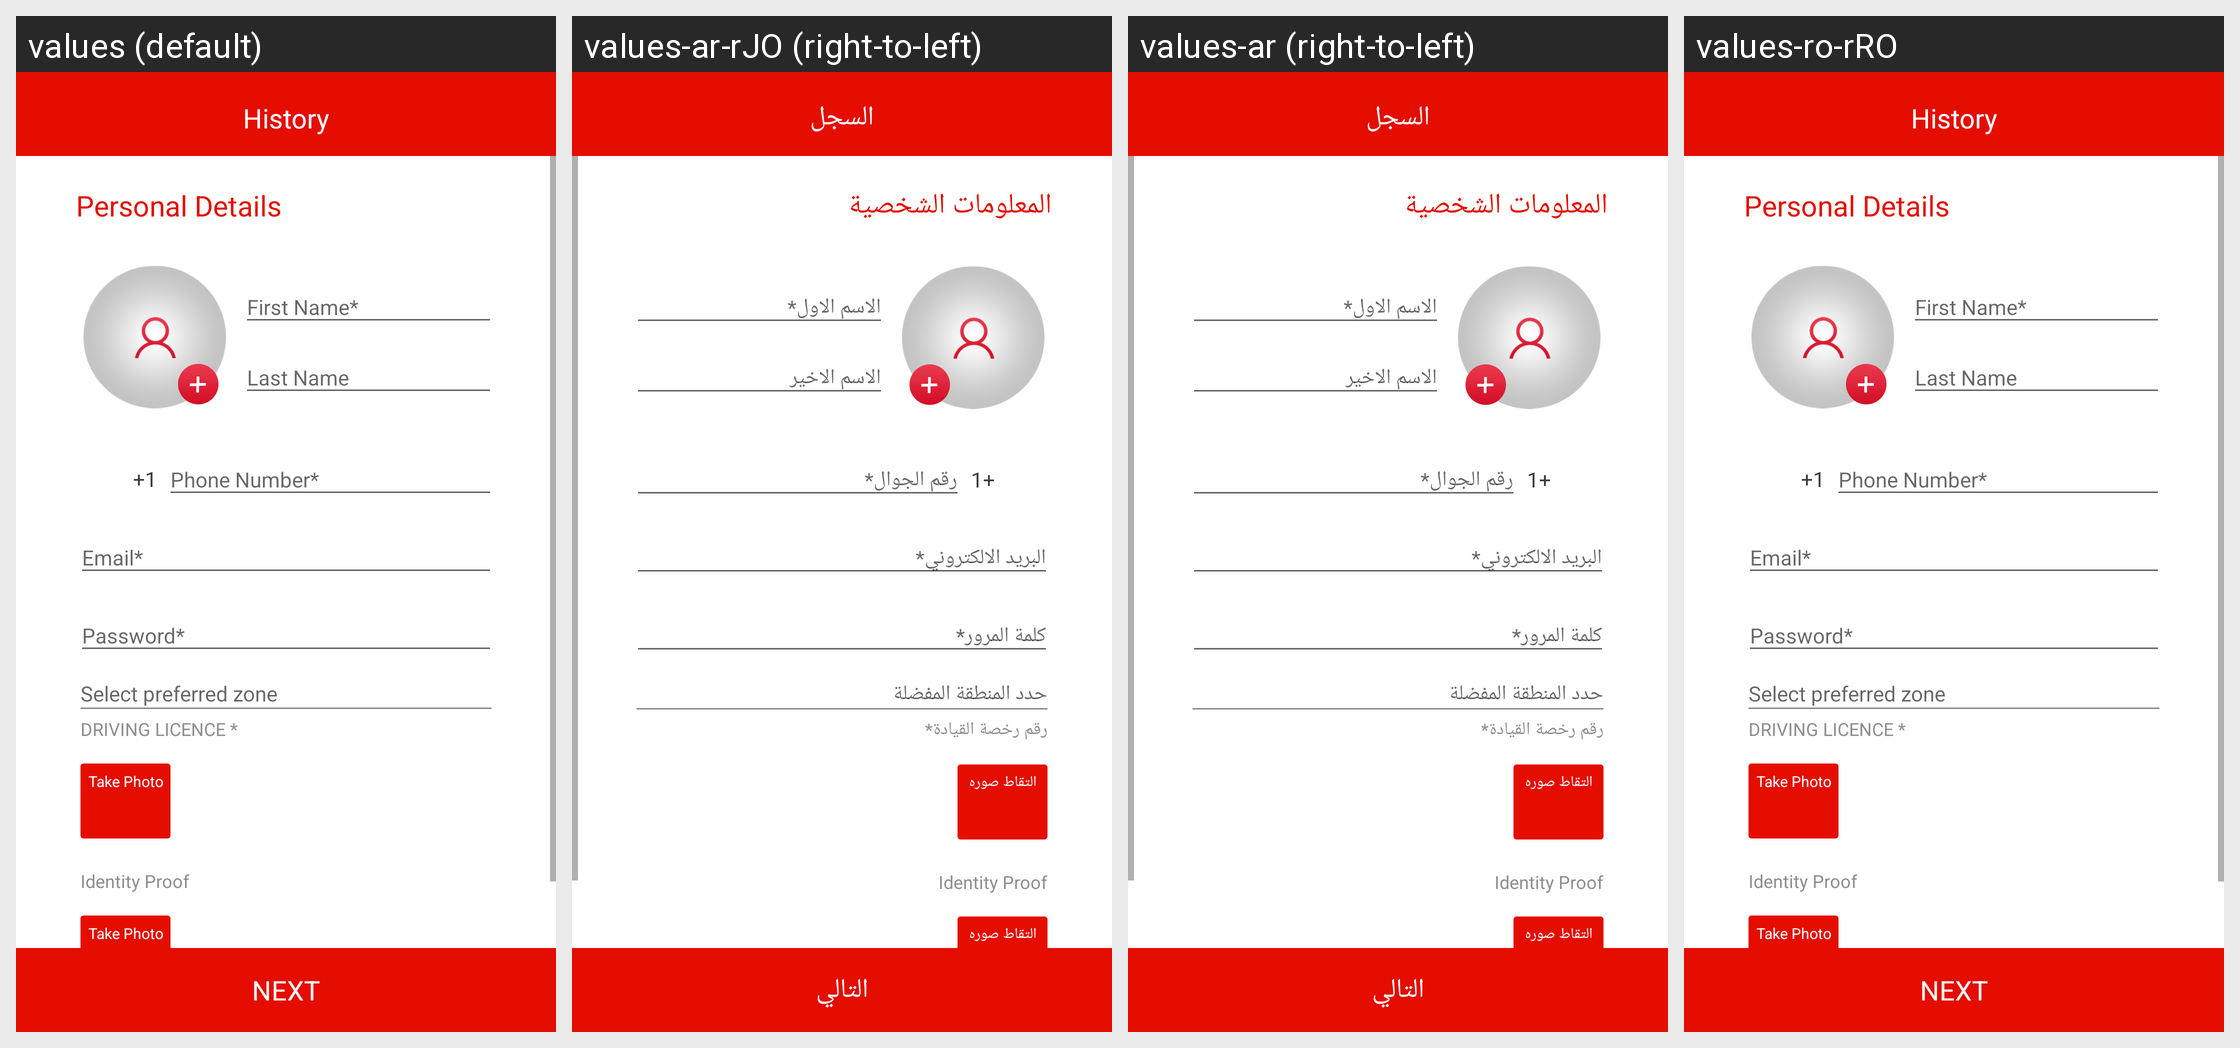

For this localized Android screen grid, give each drawn string resource with its value in every locale shown.
Android screen res/layout/activity_signup_personal.xml rendered under 4 locales, left to right: values (default), values-ar-rJO (right-to-left), values-ar (right-to-left), values-ro-rRO. Device: Nexus 5 (rendered at 1080×1920; each locale shown at half size, 540×960, under a caption strip naming it); theme AppTheme.
Strings drawn on this screen, with the default value and each locale's value (text and hints the layout hard-codes, and strings that could not be matched under every locale, appear in the picture but are not listed):

persoanl
  values: Personal Details
  values-ar-rJO: المعلومات الشخصية
  values-ar: المعلومات الشخصية
  values-ro-rRO: Personal Details

select_zone
  values: Select preferred zone
  values-ar-rJO: حدد المنطقة المفضلة
  values-ar: حدد المنطقة المفضلة
  values-ro-rRO: Select preferred zone

driving_lic
  values: DRIVING LICENCE *
  values-ar-rJO: رقم رخصة القيادة*
  values-ar: رقم رخصة القيادة*
  values-ro-rRO: DRIVING LICENCE *

take_photo
  values: Take Photo
  values-ar-rJO: التقاط صوره
  values-ar: التقاط صوره
  values-ro-rRO: Take Photo

id_proof
  values: Identity Proof
  values-ar-rJO: Identity Proof
  values-ar: Identity Proof
  values-ro-rRO: Identity Proof

next
  values: NEXT
  values-ar-rJO: التالي
  values-ar: التالي
  values-ro-rRO: NEXT

history
  values: History
  values-ar-rJO: السجل
  values-ar: السجل
  values-ro-rRO: History
